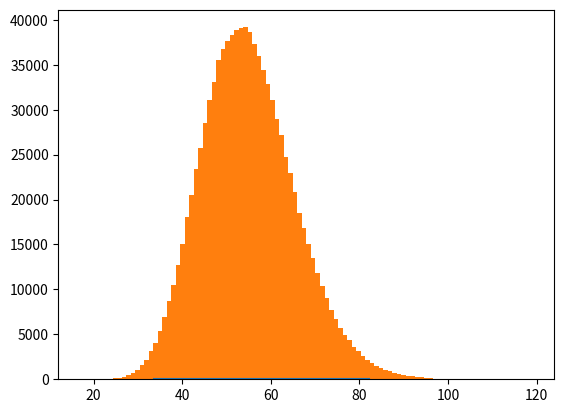
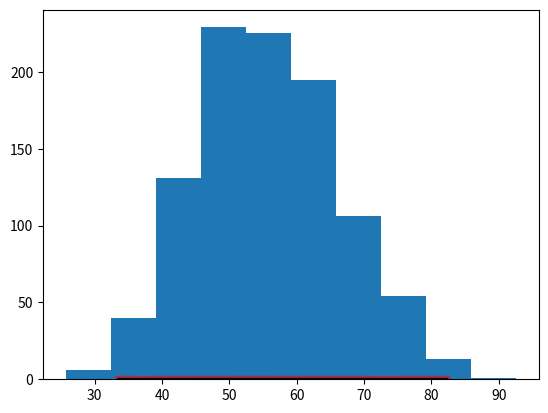

The matplotlib source for these figures, in order: (Note: this script raises an exception after producing the figures.)
# coding: utf-8
import numpy as np
import pandas as pd
from scipy import stats

"""
観測値と期待値のズレを統計的に検討する方法
コインを投げて出目が妥当な値かどうかを判定
自由度kが大きくなると、分布がなだらかになる 
"""

### サイコロの出目が妥当かを判断してみる
# 観測値
observed = [8, 32, 48, 59, 67, 84, 76, 57, 34, 28, 7]
roll_sum = sum(observed)
print(roll_sum)

### expeceted 出目の分子 = freq
freq = [1, 2, 3, 4, 5, 6, 5, 4, 3, 2, 1]
possible_rolls = 1 / 36

freq = [possible_rolls * dice for dice in freq]
print(freq, '\n')

## 期待される出目の頻度(500回試行しているので * (500) する)
expected = [roll_sum * f for f in freq]
print(expected)

chisq, p = stats.chisquare(observed, expected)

# if p-value is too small -> its strange.
print('chisquare stats = {:0.2f}'.format(chisq))
print('P-value = {:0.2f}'.format(p))


"""
scipy.stats
https://docs.scipy.org/doc/scipy/reference/generated/scipy.stats.chi2.html

"""
from scipy.stats import chi2
import matplotlib.pyplot as plt

# Degree of Freedom(df)
df = 55
mean, var, skew, kurt = chi2.stats(df, moments = 'mvsk')
print("mean =", mean)
print("var =", var)
print("skew =", skew)
print("kurt =", kurt)

# Percent point function (inverse of cdf — percentiles).
# 自由度1のカイ二乗分布で確率0.95となるχ2の値を求める
# これが棄却域を定める---この値よりもχ2値が大きければ棄却される
# カイ二乗分布は『上側』のみ
print("chi2.ppf(0.95, 1) =", chi2.ppf(0.95, 1))


# 自由度dfのchi2分布に従うpoint を100発生
x = np.linspace(chi2.ppf(0.01, df),
                chi2.ppf(0.99, df), 100)

print("x =", x)


# 見てみる
plt.plot(x, chi2.pdf(x, df))

# random number
rs = chi2.rvs(df, size = 1000000)
plt.hist(rs, bins = 100)

fig, ax = plt.subplots(1, 1)
ax.plot(x, chi2.pdf(x, df),
        'r-', lw = 5, alpha = 0.6, label = 'chi2 pdf')

rv = chi2(df)
ax.plot(x, rv.pdf(x), '-k', lw = 2, label = 'frozen pdf')


# check accuracy of cdf and ppf
vals = chi2.ppf([0.001, 0.5, 0.999], df)

# 2つのNdarrayが近い値かどうかを比べる
np.allclose([0.001, 0.5, 0.999], chi2.cdf(vals, df))

# generate random numbers
r = chi2.rvs(df, size = 1000)

# and compare the histogram
ax.hist(r, normed = True, histtype = 'stepfilled', alpha = 0.2)
ax.legend(loc = 'best', frameon = False)
plt.figure()

plt.show()

